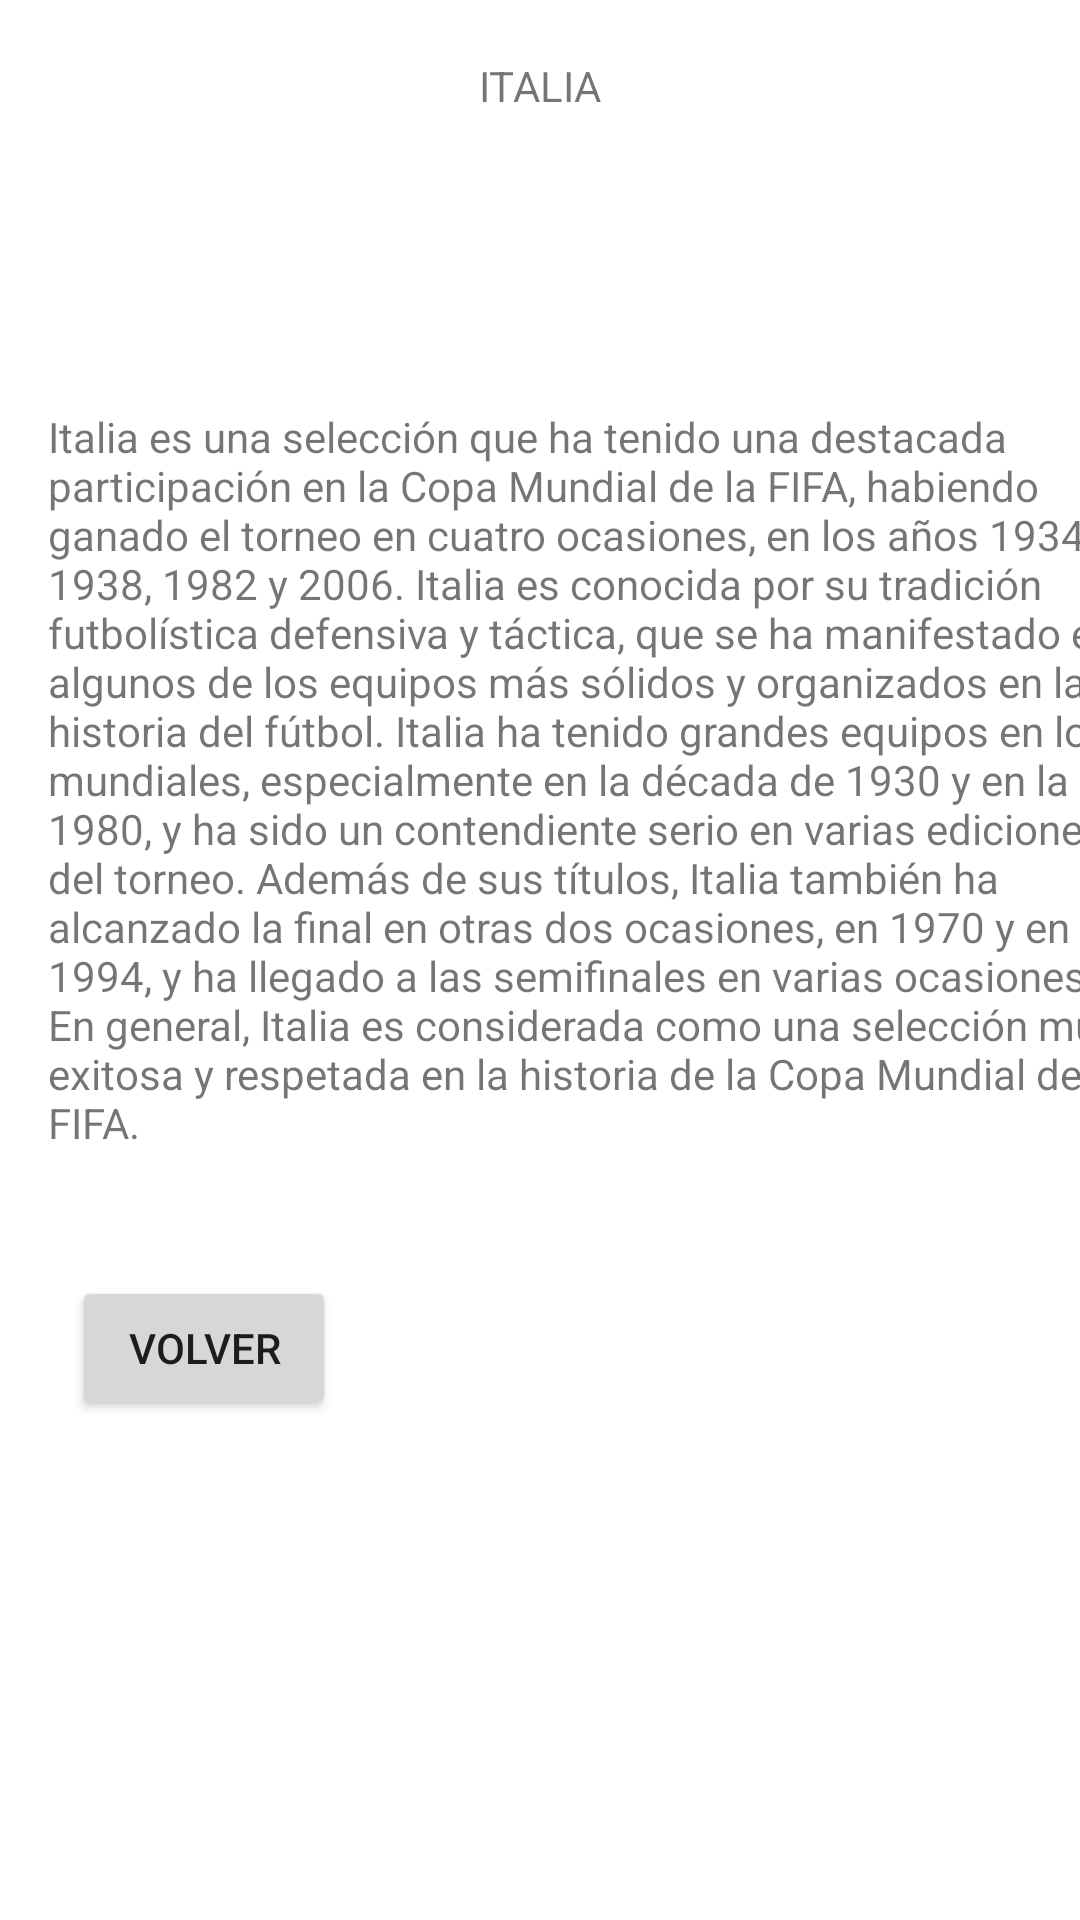

Android layout source for this screen:
<!-- AndroidManifest.xml: application theme Theme.APLICACION -->
<!-- res/layout/activity_italia.xml -->
<?xml version="1.0" encoding="utf-8"?>
<androidx.constraintlayout.widget.ConstraintLayout xmlns:android="http://schemas.android.com/apk/res/android"
    xmlns:app="http://schemas.android.com/apk/res-auto"
    xmlns:tools="http://schemas.android.com/tools"
    android:layout_width="match_parent"
    android:layout_height="match_parent"
    tools:context=".ItaliaActivity">

    <TextView
        android:id="@+id/txtitalia"
        android:layout_width="wrap_content"
        android:layout_height="wrap_content"
        android:layout_marginTop="19dp"
        android:layout_marginBottom="98dp"
        android:text="@string/tituloitalia"
        app:layout_constraintBottom_toTopOf="@+id/descripcionitalia"
        app:layout_constraintEnd_toEndOf="parent"
        app:layout_constraintStart_toStartOf="parent"
        app:layout_constraintTop_toTopOf="parent" />

    <ListView
        android:id="@+id/titulositalia"
        android:layout_width="0dp"
        android:layout_height="0dp"
        android:layout_marginStart="1dp"
        android:layout_marginEnd="1dp"
        android:layout_marginBottom="1dp"
        app:layout_constraintBottom_toBottomOf="parent"
        app:layout_constraintEnd_toEndOf="parent"
        app:layout_constraintStart_toStartOf="parent"
        app:layout_constraintTop_toBottomOf="@+id/btnvolver7" />

    <TextView
        android:id="@+id/descripcionitalia"
        android:layout_width="wrap_content"
        android:layout_height="wrap_content"
        android:layout_marginStart="16dp"
        android:layout_marginBottom="157dp"
        android:text="@string/descripcionitalia"
        app:layout_constraintBottom_toTopOf="@+id/titulositalia"
        app:layout_constraintStart_toStartOf="parent"
        app:layout_constraintTop_toBottomOf="@+id/txtitalia" />

    <Button
        android:id="@+id/btnvolver7"
        android:layout_width="wrap_content"
        android:layout_height="wrap_content"
        android:layout_marginStart="24dp"
        android:layout_marginTop="418dp"
        android:layout_marginBottom="60dp"
        android:text="@string/btnvolver7"
        app:layout_constraintBottom_toTopOf="@+id/titulositalia"
        app:layout_constraintStart_toStartOf="parent"
        app:layout_constraintTop_toTopOf="parent" />
</androidx.constraintlayout.widget.ConstraintLayout>
<!-- resources referenced by this layout -->
<resources>
  <string name="btnvolver7">VOLVER</string>
  <string name="descripcionitalia">Italia es una selección que ha tenido una destacada participación en la Copa Mundial de la FIFA, habiendo ganado el torneo en cuatro ocasiones, en los años 1934, 1938, 1982 y 2006. Italia es conocida por su tradición futbolística defensiva y táctica, que se ha manifestado en algunos de los equipos más sólidos y organizados en la historia del fútbol. Italia ha tenido grandes equipos en los mundiales, especialmente en la década de 1930 y en la de 1980, y ha sido un contendiente serio en varias ediciones del torneo. Además de sus títulos, Italia también ha alcanzado la final en otras dos ocasiones, en 1970 y en 1994, y ha llegado a las semifinales en varias ocasiones. En general, Italia es considerada como una selección muy exitosa y respetada en la historia de la Copa Mundial de la FIFA.
      </string>
  <string name="tituloitalia">ITALIA</string>
  <style name="Theme.APLICACION" parent="Theme.MaterialComponents.DayNight.DarkActionBar">
          
          <item name="colorPrimary">@color/purple_500</item>
          <item name="colorPrimaryVariant">@color/purple_700</item>
          <item name="colorOnPrimary">@color/white</item>
          
          <item name="colorSecondary">@color/teal_200</item>
          <item name="colorSecondaryVariant">@color/teal_700</item>
          <item name="colorOnSecondary">@color/black</item>
          
          <item name="android:statusBarColor">?attr/colorPrimaryVariant</item>
          
      </style>
  <!-- not gathered from this repository: default colours our renderer supplied (Android Studio template values) -->
  <color name="purple_500">#FF6200EE</color>
  <color name="purple_700">#FF3700B3</color>
  <color name="teal_200">#FF03DAC5</color>
  <color name="teal_700">#FF018786</color>
  <color name="black">#FF000000</color>
  <color name="white">#FFFFFFFF</color>
</resources>
